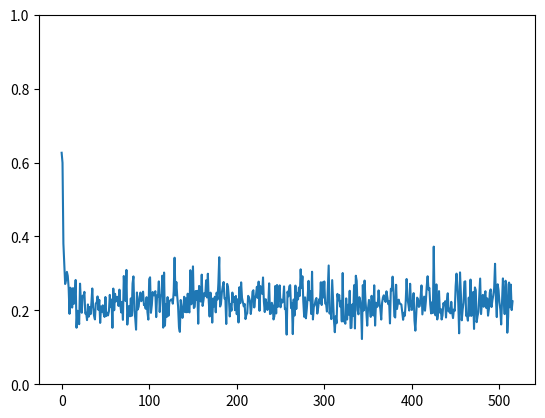

This figure's Python source:
import random
import matplotlib.pyplot as plt

class Neuron:
    def __init__(self, LayerId, ID, ActivateFunc = 0):
        self.Layer = LayerId
        self.ID = ID

        self.Input = 0
        self.Output = 0
        self.Loss = 0

        # Set Activation Function
        self.AFunc = ActivateFunc
        if self.AFunc == 0:
            self.ActivateFunc = self.linear
        elif self.AFunc == 1:
            self.ActivateFunc = self.ReLU

    def linear(self):
        self.Output = self.Input

    def ReLU(self):
        self.Output = max(0, self.Input)


class Layer:
    def __init__(self, Neurons, LayerId):
        self.LayerId = LayerId
        self.Neurons = [Neuron(LayerId, _) for _ in range(Neurons)]

    # This function create connection between layers
    def defineConnections(self, ConnectedLayer):
        self.Connections = []

        # Set Connection between every neuron between two layers, and set random Weight
        for TN in ConnectedLayer.Neurons:
            for SN in self.Neurons:
                self.Connections.append([SN,TN, random.random() - .5])

    # This function display every connection every neuron in this layer
    def showConnections(self):
        for _ in range(len(self.Connections)):
            print(f"{_} Source Neuron {self.Connections[_][0].ID} from Layer {self.Connections[_][0].Layer} "
                  f"is connected with Target Neuron {self.Connections[_][1].ID} from Layer {self.Connections[_][1].Layer} "
                  f"with weight {self.Connections[_][2]}")

    # This function sum and weights every input for Neuron with ID = TargetNeuronID  in this Layer
    def sumValues(self, TargetNeuronID):
        Sum = 0
        supp = len(self.Neurons)*TargetNeuronID
        for _ in range(len(self.Neurons)):
            Sum = Sum + self.Connections[_ + supp][0].Output * self.Connections[_ + supp][2]
        self.Connections[supp][1].Input = Sum


# Main Class
class NeuralNetwork:

    def __init__(self, Layers, DropOut = 0, LearningRate=0.001):
        self.Layers = Layers
        self.DropOut = DropOut
        self.LearningRate = LearningRate

        #W każdej warstwie utwórz połączenia neuronowe każdy z każdym
        for L in range(len(self.Layers)-1):
            self.Layers[L].defineConnections(self.Layers[L+1])

    def runNetwork(self, Input, dropOut = False):

        # Przypisz wszystkie inputy do warstwy wejściowej jako output
        for N in range(len(self.Layers[0].Neurons)):
            if len(Input) > N:
                self.Layers[0].Neurons[N].Output = Input[N]
            else:
                self.Layers[0].Neurons[N].Output = 0


        # Zsumuj i zważ, a potem wykonaj odpowiednią funkcje aktywacji
        for L in range(len(self.Layers)-1):
            for N in range(len(self.Layers[L+1].Neurons)):
                self.Layers[L].sumValues(N)
                if (random.random() < self.DropOut) & dropOut:
                    self.Layers[L + 1].Neurons[N].Input = 0
                self.Layers[L+1].Neurons[N].ActivateFunc()


        return self.Layers[len(self.Layers)-1].Neurons[0].Output

    # Learning by BackPropagation
    def BackPropagation(self, Input, Target):
        Actual = self.runNetwork(Input, True)
        # Stop this run if Loss is equal to 0
        if Input == Target:
            return
        else:
            # Calculate Loss to Output Neuron
            Loss = Target - Actual
            self.Layers[len(self.Layers)-1].Neurons[0].Loss = Loss

            # Calculate Loss for Every Neuron in Every layer based on first Loss
            for L in range(len(self.Layers)-1):
                LN = len(self.Layers)-L-2
                for N in range(len(self.Layers[LN].Connections)):
                    self.Layers[LN].Connections[N][0].Loss = self.Layers[LN].Connections[N][0].Loss + \
                                            self.Layers[LN].Connections[N][1].Loss * self.Layers[LN].Connections[N][2]

            # Calculate new weight for every single Neuron
            for L in range(len(self.Layers)-2):
                for N in range(len(self.Layers[L].Connections)):
                    self.Layers[L].Connections[N][2] += self.Layers[L].Connections[N][1].Loss * self.LearningRate * \
                                self.Layers[L].Connections[N][0].Output
                    # Important! Clear Loss
                    self.Layers[L].Connections[N][1].Loss = 0

L = [Layer(2,0),Layer(15,1), Layer(15,2), Layer(1,3)]

P = NeuralNetwork(L, LearningRate=0.1)
P.DropOut = 0.00

# Test for Neural network. Draw 1000 time 2 number in range 0 - 5
Test = []
for _ in range(1100):
    Test.append([random.random(), random.random()])

# Check last 10 additions on untrained nn
for _ in range(10):
    Test[1000 + _][0] = random.random()*1000
    Test[1000 + _][1] = random.random()*1000
    print(f"{Test[1000+_][0]+Test[1000+_][1]} == {P.runNetwork(Test[1000+_])}")


Loss = []
x = 2
# Leeaaaarrrnnnnnniiiiiinnnngggg
for _ in range(30000):
    r = random.randint(0,100)
    P.BackPropagation(Test[r],Test[r][0]+Test[r][1])

    if _ != 0:
        if _%100 == 0:
            x+=1
    if _%(1*x) == 0:
        L = 1
        for __ in range(50):
            r = random.randint(101,500)
            L = L + (Test[r][0]+Test[r][1] - P.runNetwork(Test[r]))**2
        L = L/50
        Loss.append(L)
plt.ylim([0,1])
plt.plot(range(len(Loss)),Loss)

# Check last 10 additions on trained nn
print("")
for _ in range(10):
    print(f"{Test[1000+_][0]+Test[1000+_][1]} == {P.runNetwork(Test[1000+_])}")

plt.show()
# Nice Result:
# 6.784353321416075 == -0.13083023941535152
# 6.885501468226714 == -0.20796350121445006
# 5.596649153547185 == -0.1681687268052153
# 8.031263445748227 == -0.2548802423653442
# 4.946491356204765 == -0.13701135131164766
# 5.085719976501892 == -0.13952735895112495
# 7.321720455734509 == -0.16562475963050602
# 6.514129753039228 == -0.0988311790763748
# 5.949313651011419 == -0.27786715843065063
# 5.035096211012926 == -0.13887249975719806

# 6.784353321416075 == 6.784353321416088
# 6.885501468226714 == 6.8855014682267095
# 5.596649153547185 == 5.596649153547182
# 8.031263445748227 == 8.03126344574822
# 4.946491356204765 == 4.946491356204766
# 5.085719976501892 == 5.085719976501891
# 7.321720455734509 == 7.321720455734516
# 6.514129753039228 == 6.514129753039245
# 5.949313651011419 == 5.949313651011396
# 5.035096211012926 == 5.035096211012925